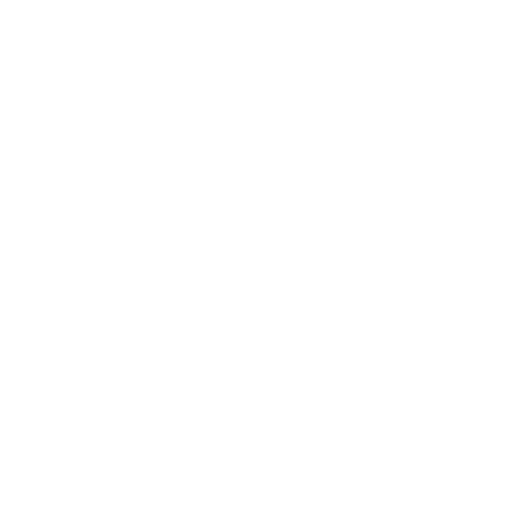
t = 0.00 s
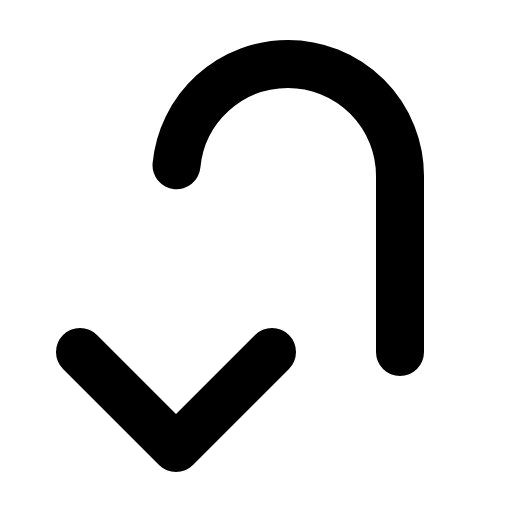
t = 0.38 s
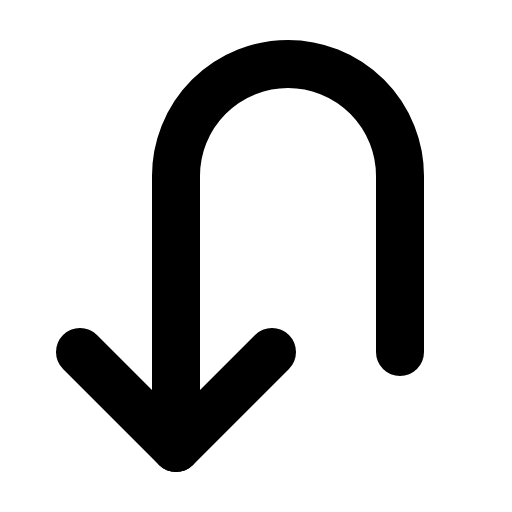
t = 1.13 s
t = 1.50 s: frame unchanged from t = 1.13 s, image omitted
t = 1.88 s: frame unchanged from t = 1.13 s, image omitted
t = 2.63 s: frame unchanged from t = 1.13 s, image omitted

The animated SVG that drew these frames (rendered in a browser with its animation timeline set to each time). Animation: 1 CSS @keyframes rule; one cycle of 3.00 s, repeats indefinitely.

<svg xmlns="http://www.w3.org/2000/svg" viewBox="0 0 256 256">
  <style>
    .draw-line {
      stroke-dasharray: 2000;
      stroke-dashoffset: 0;
    }
    svg:hover .draw-line {
      animation: phosphor-draw-in 3s ease-in-out infinite alternate;
    }
    @keyframes phosphor-draw-in {
      0%   { stroke-dashoffset: 2000; }
      50%  { stroke-dashoffset: 0; }
      100% { stroke-dashoffset: 0; }
    }
  </style><rect width="256" height="256" fill="none"/><polyline points="136 176 88 224 40 176" fill="none" stroke="currentColor" stroke-linecap="round" stroke-linejoin="round" stroke-width="24" class="draw-line"/><path d="M200,176V88a56,56,0,0,0-56-56h0A56,56,0,0,0,88,88V224" fill="none" stroke="currentColor" stroke-linecap="round" stroke-linejoin="round" stroke-width="24" class="draw-line"/></svg>
